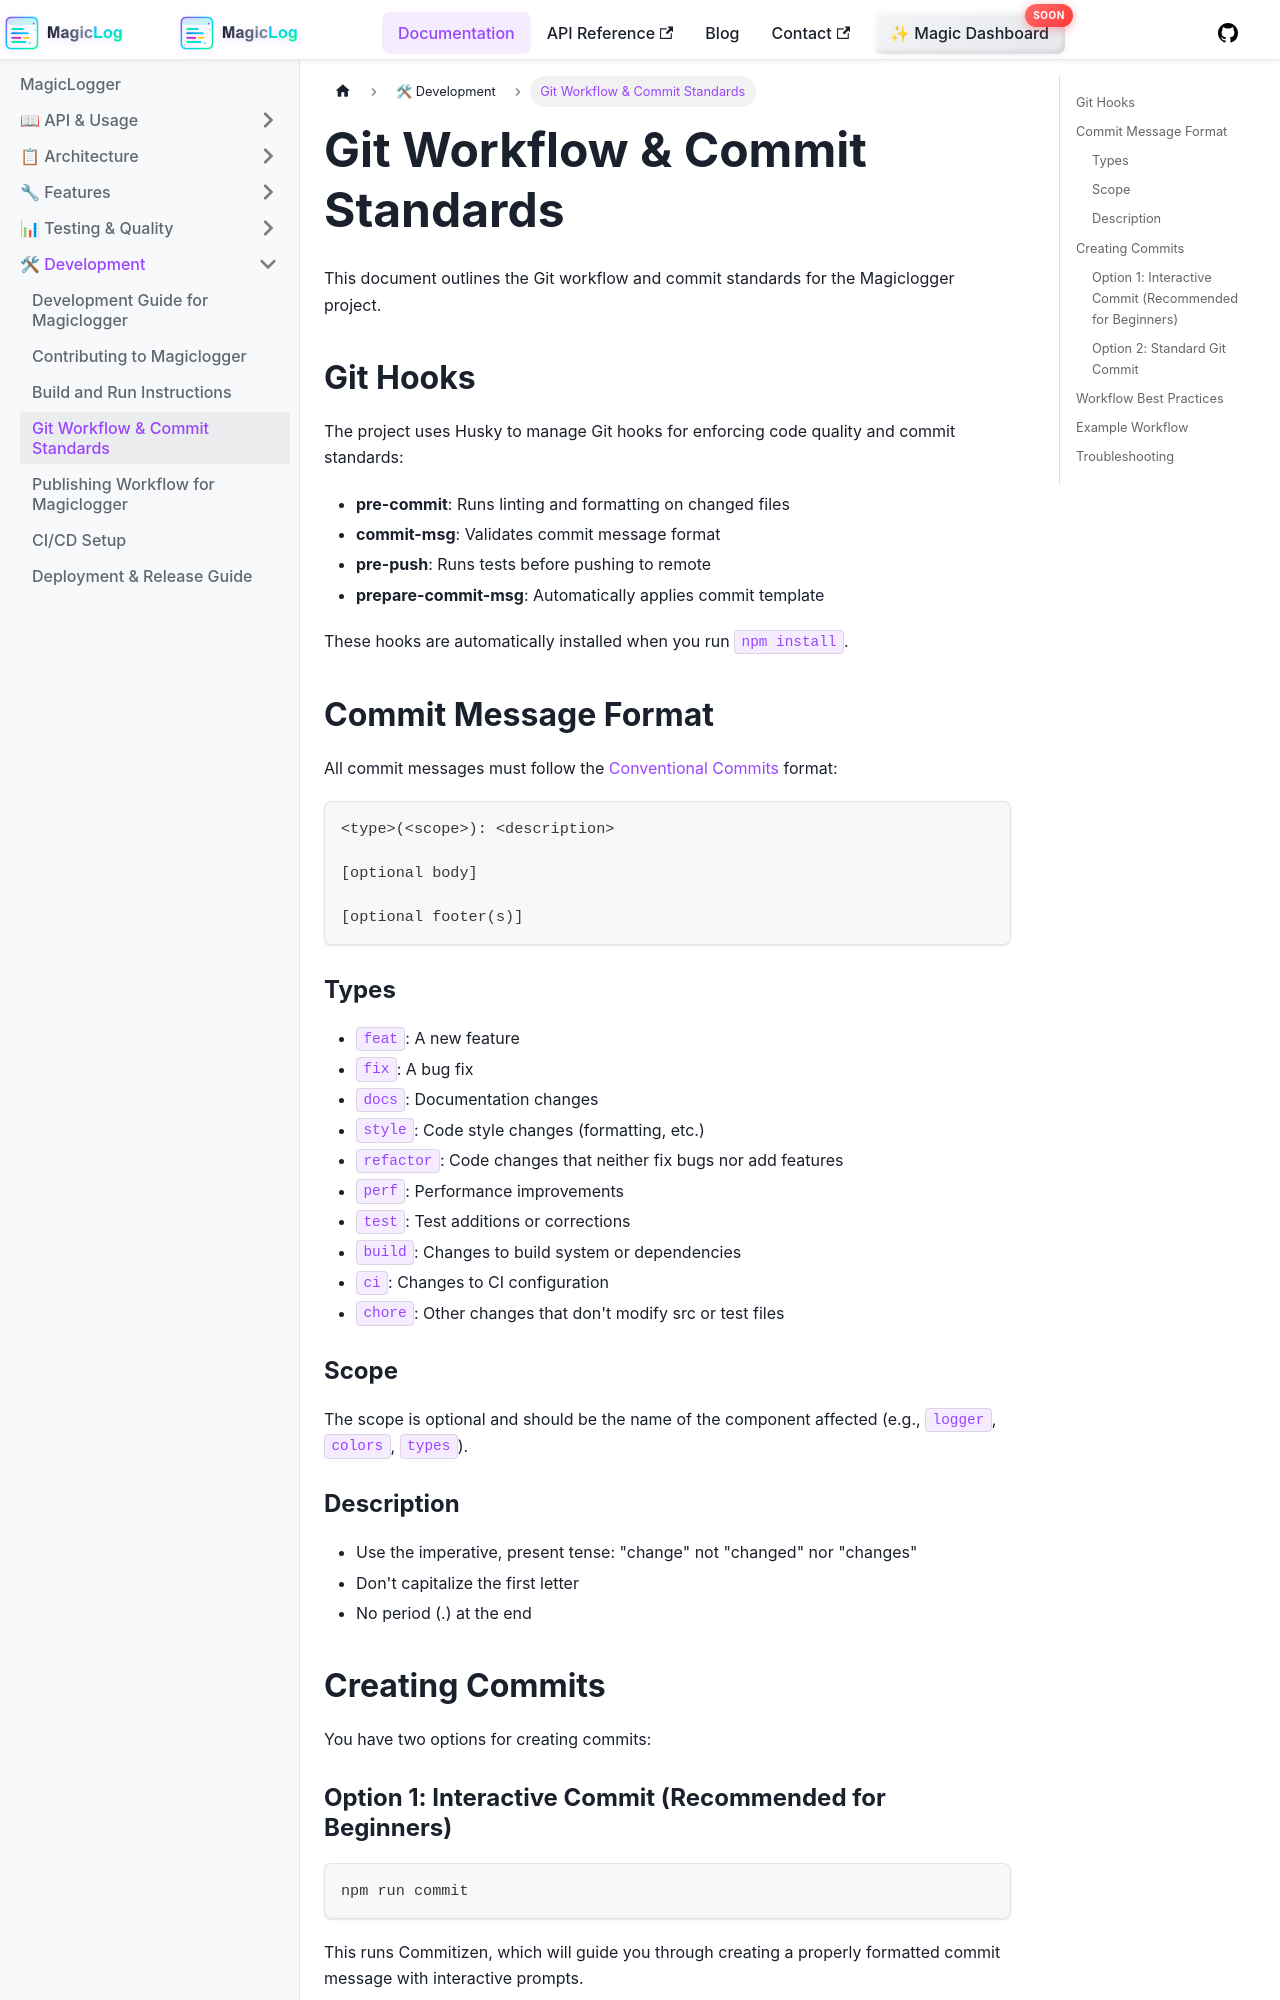

repository: manicinc/magiclogger · page: docs/git_workflow/index.html · generator: docusaurus

# Git Workflow & Commit Standards

This document outlines the Git workflow and commit standards for the Magiclogger project.

## Git Hooks

The project uses Husky to manage Git hooks for enforcing code quality and commit standards:

- **pre-commit**: Runs linting and formatting on changed files
- **commit-msg**: Validates commit message format
- **pre-push**: Runs tests before pushing to remote
- **prepare-commit-msg**: Automatically applies commit template

These hooks are automatically installed when you run `npm install`.

## Commit Message Format

All commit messages must follow the [Conventional Commits](https://www.conventionalcommits.org/) format:

```
<type>(<scope>): <description>

[optional body]

[optional footer(s)]
```

### Types

- `feat`: A new feature
- `fix`: A bug fix
- `docs`: Documentation changes
- `style`: Code style changes (formatting, etc.)
- `refactor`: Code changes that neither fix bugs nor add features
- `perf`: Performance improvements
- `test`: Test additions or corrections
- `build`: Changes to build system or dependencies
- `ci`: Changes to CI configuration
- `chore`: Other changes that don't modify src or test files

### Scope

The scope is optional and should be the name of the component affected (e.g., `logger`, `colors`, `types`).

### Description

- Use the imperative, present tense: "change" not "changed" nor "changes"
- Don't capitalize the first letter
- No period (.) at the end
